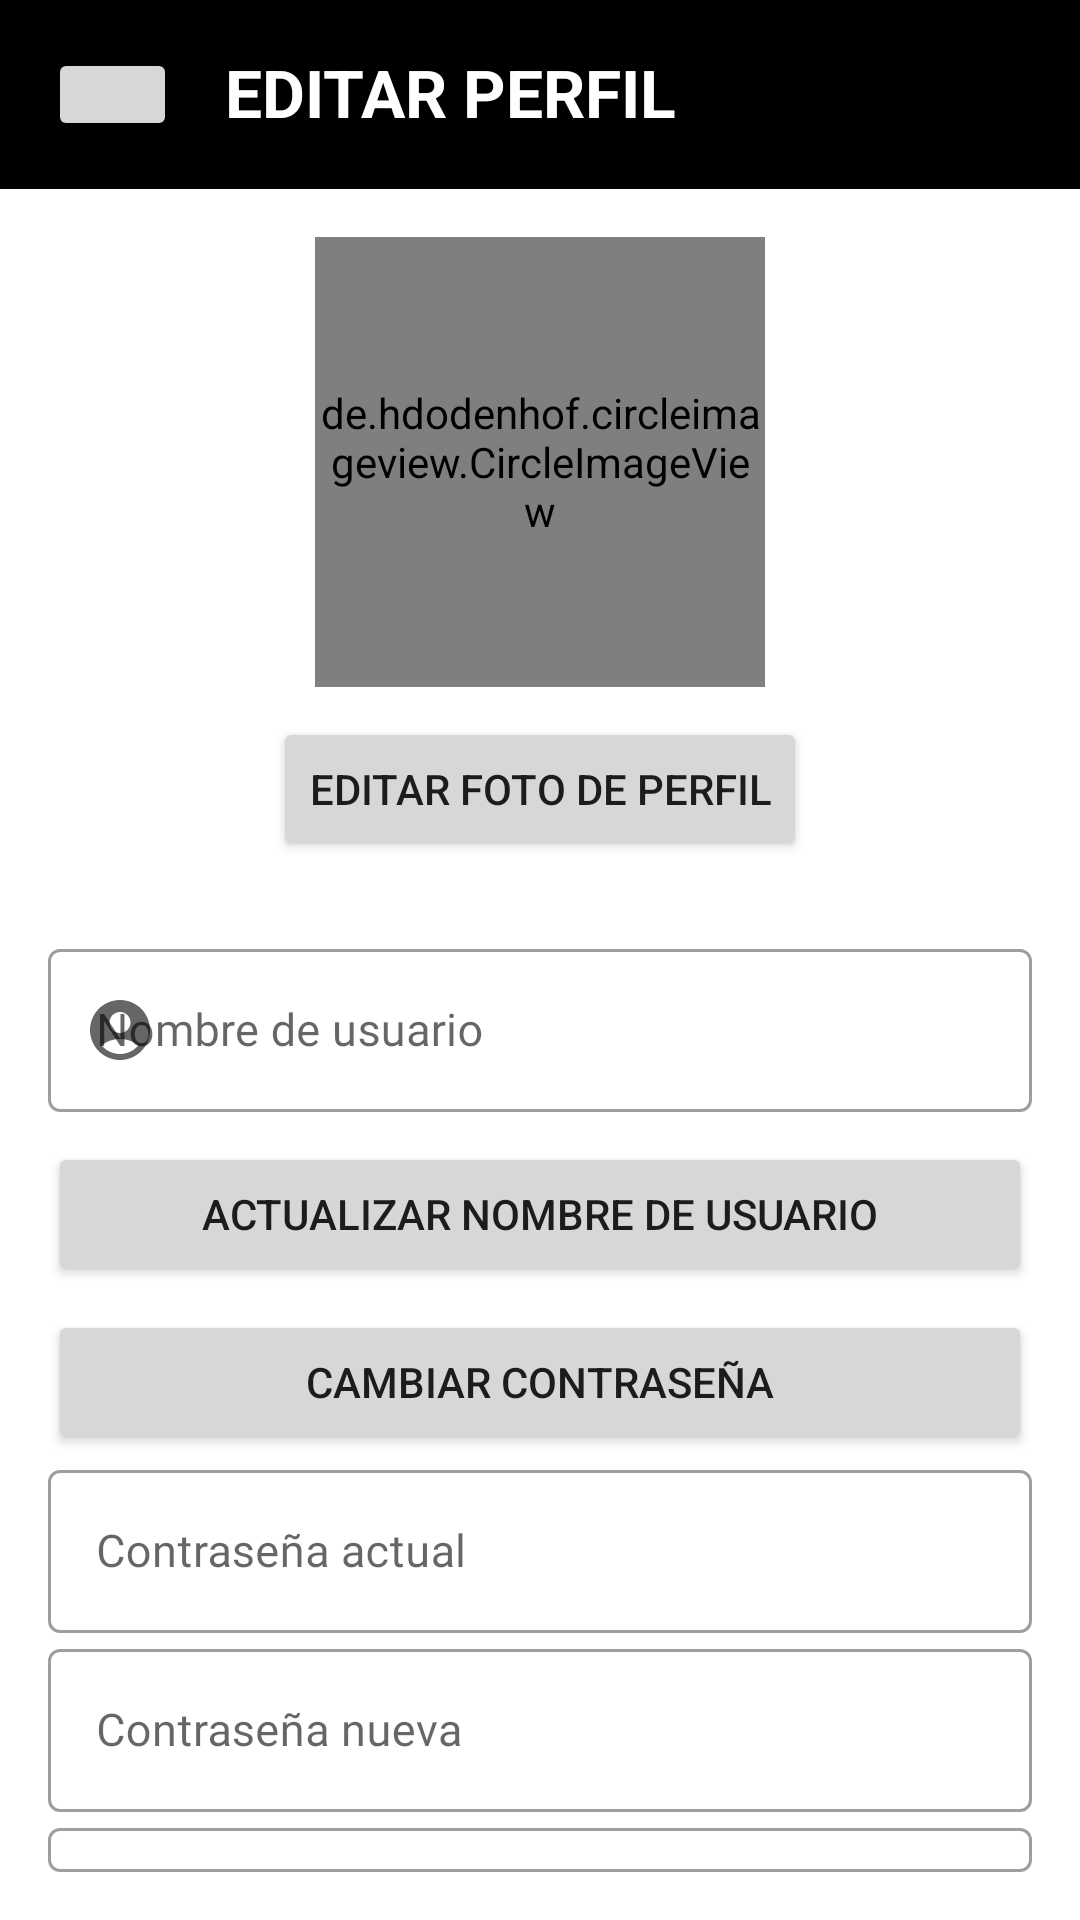

Android layout source for this screen:
<!-- AndroidManifest.xml: application theme Theme.CSDevelop -->
<!-- res/layout/activity_mi_perfil.xml -->
<RelativeLayout xmlns:android="http://schemas.android.com/apk/res/android"
    xmlns:app="http://schemas.android.com/apk/res-auto"
    xmlns:tools="http://schemas.android.com/tools"
    android:layout_width="match_parent"
    android:layout_height="match_parent"
    android:background="#FFFFFF">

    
    <LinearLayout
        android:id="@+id/cabeceraDetalle"
        android:layout_width="match_parent"
        android:layout_height="wrap_content"
        android:background="@color/black"
        android:orientation="horizontal"
        android:padding="16dp">

        <Button
            android:id="@+id/btonVolver"
            android:layout_width="43dp"
            android:layout_height="31dp"
            android:drawableEnd="@drawable/ic_volver" />

        <TextView
            android:id="@+id/title_text"
            android:layout_width="match_parent"
            android:layout_height="match_parent"
            android:layout_weight="1"
            android:paddingStart="16dp"
            android:text="@string/label_editarPerfil"
            android:textColor="#fff"
            android:textSize="22sp"
            android:textStyle="bold" />

    </LinearLayout>

    
    <LinearLayout
        android:layout_width="match_parent"
        android:layout_height="match_parent"
        android:layout_below="@id/cabeceraDetalle"
        android:orientation="vertical"
        android:padding="16dp">

        

        <de.hdodenhof.circleimageview.CircleImageView
            android:id="@+id/imgFotoPerfil2"
            android:layout_width="150dp"
            android:layout_height="150dp"
            android:src="@drawable/foto_perfil"
            android:scaleType="centerCrop"
            android:layout_gravity="center" />

        

        <Button
            android:id="@+id/btonEditarFoto"
            android:layout_width="wrap_content"
            android:layout_height="wrap_content"
            android:text="@string/btn_editarFoto"
            android:layout_gravity="center"
            android:layout_marginTop="10dp" />


        
        <TextView
            android:id="@+id/alerta2"
            android:layout_width="match_parent"
            android:layout_height="wrap_content"
            android:layout_marginTop="3dp"
            android:gravity="center"
            android:text=""
            android:textColor="#0F8128" />

        <com.google.android.material.textfield.TextInputLayout
            android:id="@+id/txtInputUsuario"
            style="@style/Widget.MaterialComponents.TextInputLayout.OutlinedBox"
            android:layout_width="match_parent"
            android:layout_height="wrap_content"
            android:layout_marginTop="2dp"
            android:hint="@string/hint_username"
            app:startIconDrawable="@drawable/ic_menu_perfil">

            <com.google.android.material.textfield.TextInputEditText
                android:id="@+id/edtUsuario"
                android:layout_width="match_parent"
                android:layout_height="wrap_content"
                android:fontFamily="@font/san_francisco"
                android:inputType="textEmailAddress"
                android:textSize="15sp" />

        </com.google.android.material.textfield.TextInputLayout>

        
        <Button
            android:id="@+id/btonActualizar"
            android:layout_width="match_parent"
            android:layout_height="wrap_content"
            android:text="@string/btn_actualizarNombre"
            android:layout_marginTop="10dp" />

        
        <Button
            android:id="@+id/btonCambiarContrasena"
            android:layout_width="match_parent"
            android:layout_height="wrap_content"
            android:text="@string/btn_cambioPass"
            android:layout_marginTop="8dp" />

        
        <LinearLayout
            android:id="@+id/layoutCambioContrasena"
            android:layout_width="match_parent"
            android:layout_height="wrap_content"
            android:orientation="vertical"
            android:visibility="visible">

            <com.google.android.material.textfield.TextInputLayout
                android:id="@+id/txtInputContrasenaAntigua"
                style="@style/Widget.MaterialComponents.TextInputLayout.OutlinedBox"
                android:layout_width="match_parent"
                android:layout_height="wrap_content"
                android:hint="@string/edt_actualPasw">

                <com.google.android.material.textfield.TextInputEditText
                    android:id="@+id/edtContrasenaAntigua"
                    android:layout_width="match_parent"
                    android:layout_height="wrap_content"
                    android:fontFamily="@font/san_francisco"
                    android:inputType="textPassword"
                    android:textSize="15sp"
                    app:startIconDrawable="@drawable/ic_password"/>

            </com.google.android.material.textfield.TextInputLayout>

            <com.google.android.material.textfield.TextInputLayout
                android:id="@+id/txtInputContrasenaNueva"
                style="@style/Widget.MaterialComponents.TextInputLayout.OutlinedBox"
                android:layout_width="match_parent"
                android:layout_height="wrap_content"
                android:hint="@string/edt_nuevaPas">

                <com.google.android.material.textfield.TextInputEditText
                    android:id="@+id/edtContrasenaNueva"
                    android:layout_width="match_parent"
                    android:layout_height="wrap_content"
                    android:fontFamily="@font/san_francisco"
                    android:inputType="textPassword"
                    android:textSize="15sp" />

            </com.google.android.material.textfield.TextInputLayout>

            <com.google.android.material.textfield.TextInputLayout
                android:id="@+id/txtInputContrasenaNueva2"
                style="@style/Widget.MaterialComponents.TextInputLayout.OutlinedBox"
                android:layout_width="match_parent"
                android:layout_height="wrap_content"
                android:hint="@string/edt_confirmarPasw">

                <com.google.android.material.textfield.TextInputEditText
                    android:id="@+id/edtContrasenaNueva2"
                    android:layout_width="match_parent"
                    android:layout_height="wrap_content"
                    android:fontFamily="@font/san_francisco"
                    android:inputType="textPassword"
                    android:textSize="15sp" />

            </com.google.android.material.textfield.TextInputLayout>

            

            <TextView
                android:id="@+id/alerta"
                android:layout_width="match_parent"
                android:layout_height="wrap_content"
                android:layout_marginTop="3dp"
                android:gravity="center"
                android:text=""
                android:textColor="#F60E0E" />

            <Button
                android:id="@+id/btonGuardarContrasena"
                android:layout_width="match_parent"
                android:layout_height="wrap_content"
                android:layout_marginTop="3dp"
                android:text="@string/btn_guardarPasw" />

        </LinearLayout>

    </LinearLayout>

</RelativeLayout>
<!-- resources referenced by this layout -->
<resources>
  <color name="black">#FF000000</color>
  <!-- drawable ic_menu_perfil (drawable-v24) -->
  <vector android:height="24dp" android:tint="#E82323"
      android:viewportHeight="24" android:viewportWidth="24"
      android:width="24dp" xmlns:android="http://schemas.android.com/apk/res/android">
      <path android:fillColor="@android:color/white" android:pathData="M12,2C6.48,2 2,6.48 2,12s4.48,10 10,10s10,-4.48 10,-10S17.52,2 12,2zM12,6c1.93,0 3.5,1.57 3.5,3.5S13.93,13 12,13s-3.5,-1.57 -3.5,-3.5S10.07,6 12,6zM12,20c-2.03,0 -4.43,-0.82 -6.14,-2.88C7.55,15.8 9.68,15 12,15s4.45,0.8 6.14,2.12C16.43,19.18 14.03,20 12,20z"/>
  </vector>
  <!-- drawable ic_password (drawable-v24) -->
  <vector android:height="24dp" android:tint="#E82323"
      android:viewportHeight="24" android:viewportWidth="24"
      android:width="24dp" xmlns:android="http://schemas.android.com/apk/res/android">
      <path android:fillColor="@android:color/white" android:pathData="M18,8h-1L17,6c0,-2.76 -2.24,-5 -5,-5S7,3.24 7,6v2L6,8c-1.1,0 -2,0.9 -2,2v10c0,1.1 0.9,2 2,2h12c1.1,0 2,-0.9 2,-2L20,10c0,-1.1 -0.9,-2 -2,-2zM12,17c-1.1,0 -2,-0.9 -2,-2s0.9,-2 2,-2 2,0.9 2,2 -0.9,2 -2,2zM15.1,8L8.9,8L8.9,6c0,-1.71 1.39,-3.1 3.1,-3.1 1.71,0 3.1,1.39 3.1,3.1v2z"/>
  </vector>
  <string name="btn_actualizarNombre">Actualizar nombre de usuario</string>
  <string name="btn_cambioPass">Cambiar Contraseña</string>
  <string name="btn_editarFoto">Editar foto de perfil</string>
  <string name="btn_guardarPasw">Guardar nueva contraseña</string>
  <string name="edt_actualPasw">Contraseña actual</string>
  <string name="edt_confirmarPasw">Confirmar contraseña nueva</string>
  <string name="edt_nuevaPas">Contraseña nueva</string>
  <string name="hint_username">Nombre de usuario</string>
  <string name="label_editarPerfil">EDITAR PERFIL</string>
  <style name="Theme.CSDevelop" parent="Theme.MaterialComponents.DayNight.NoActionBar">
          
          <item name="colorPrimary">@color/black</item>
          <item name="colorPrimaryVariant">@color/black</item>
          <item name="colorOnPrimary">@color/white</item>
          
          <item name="colorSecondary">@color/teal_200</item>
          <item name="colorSecondaryVariant">@color/teal_700</item>
          <item name="colorOnSecondary">@color/black</item>
          
          <item name="android:statusBarColor">?attr/colorPrimaryVariant</item>
          
      </style>
  <color name="white">#FFFFFFFF</color>
  <color name="teal_200">#FF03DAC5</color>
  <color name="teal_700">#FF018786</color>
</resources>
